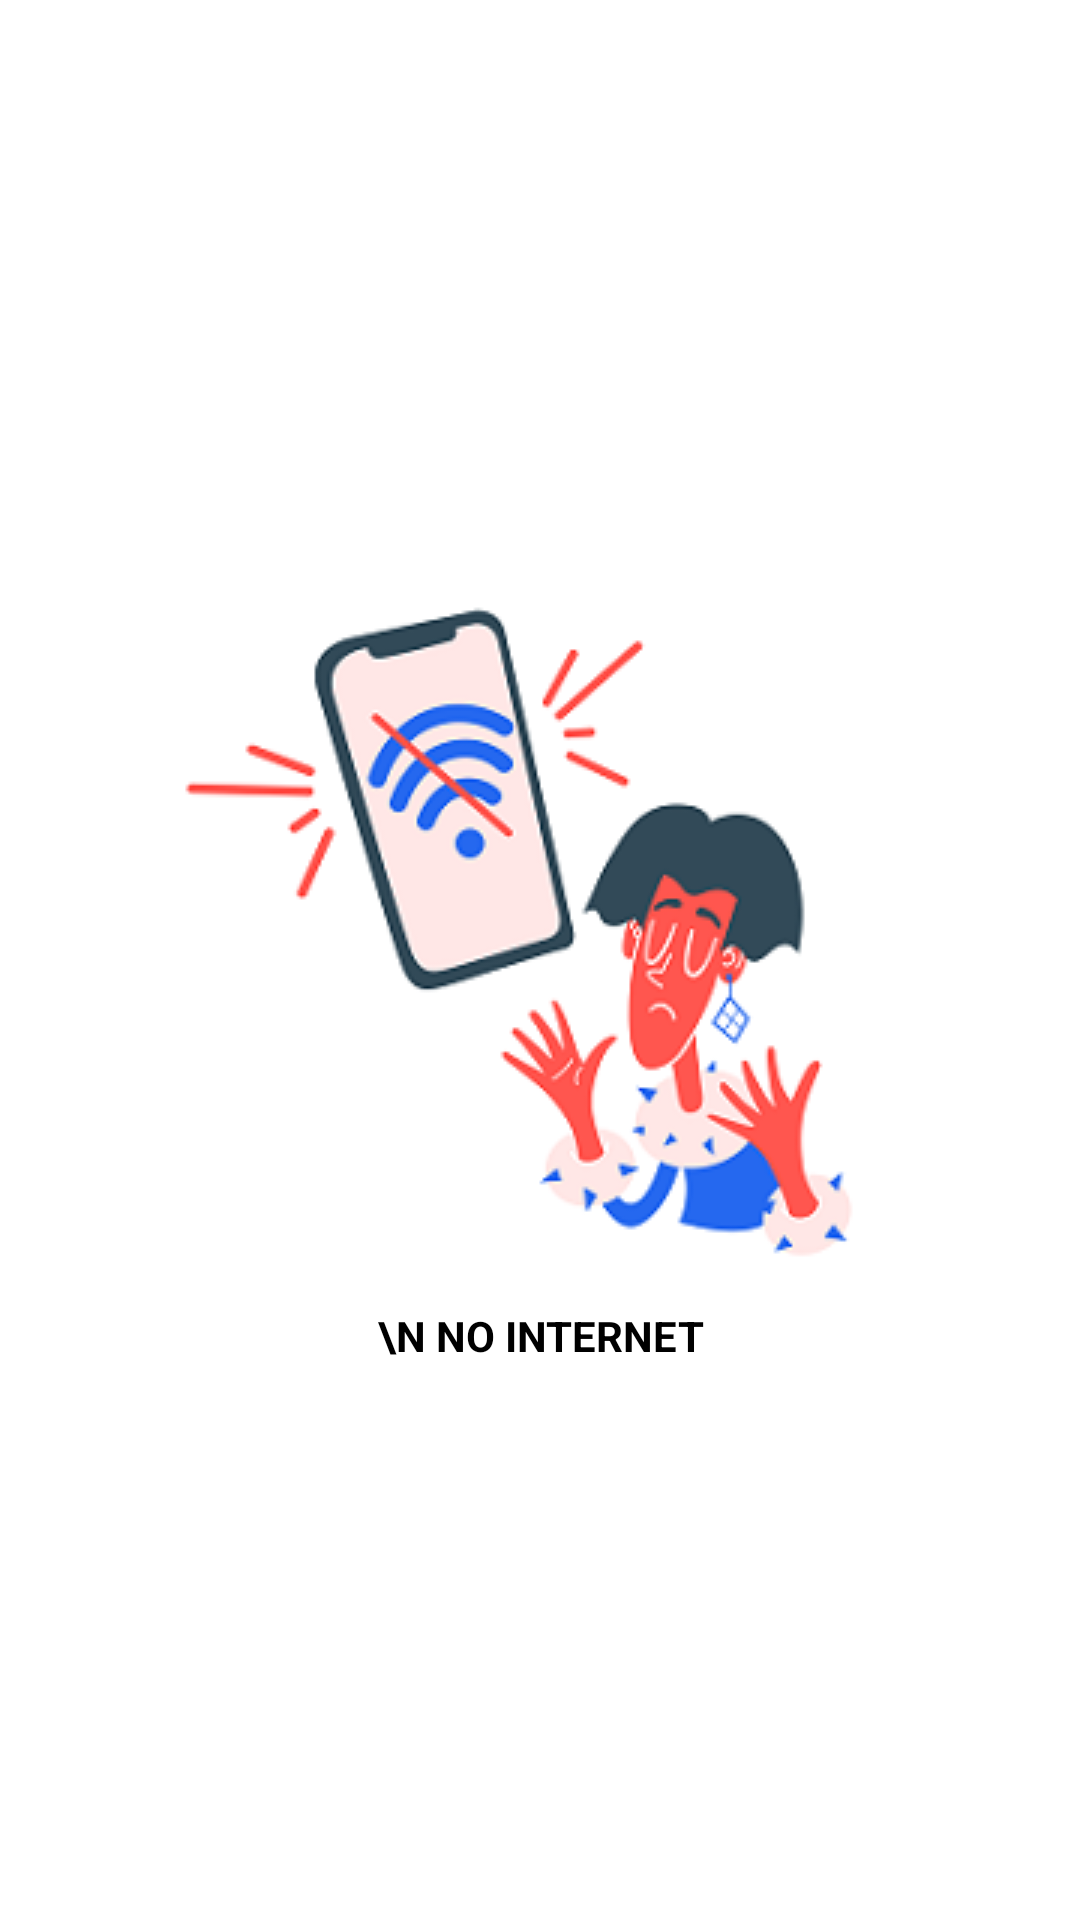

Produce the Android XML layout that renders to this screen, including the resource entries it uses.
<!-- AndroidManifest.xml: application theme Theme.I_Delivery -->
<!-- res/layout/dialog_nointenet.xml -->
<?xml version="1.0" encoding="utf-8"?>
<androidx.constraintlayout.widget.ConstraintLayout
    xmlns:android="http://schemas.android.com/apk/res/android"
    xmlns:app="http://schemas.android.com/apk/res-auto"
    android:layout_width="match_parent"
    android:layout_height="match_parent">

    <TextView
        android:layout_width="match_parent"
        android:layout_height="wrap_content"
        android:drawableTop="@drawable/no_connection"
        android:text="\n no internet"
        android:textStyle="bold"
        android:textAllCaps="true"
        android:textColor="@color/black"
        android:gravity="center"
        app:layout_constraintBottom_toBottomOf="parent"
        app:layout_constraintEnd_toEndOf="parent"
        app:layout_constraintStart_toStartOf="parent"
        app:layout_constraintTop_toTopOf="parent" />

</androidx.constraintlayout.widget.ConstraintLayout>
<!-- resources referenced by this layout -->
<resources>
  <color name="black">#FF000000</color>
  <!-- drawable no_connection: png bitmap (drawable, 32465 bytes) -->
  <style name="Theme.I_Delivery" parent="Theme.MaterialComponents.DayNight.DarkActionBar">
          
          <item name="colorPrimary">@color/color_infinity_theme</item>
          <item name="colorPrimaryVariant">@color/color_infinity_theme</item>
          <item name="colorOnPrimary">@color/white</item>
          
          <item name="colorSecondary">@color/color_infinity_theme</item>
          <item name="colorSecondaryVariant">@color/color_infinity_theme</item>
          <item name="colorOnSecondary">@color/black</item>
          
          <item name="android:statusBarColor" tools:targetApi="l">?attr/colorPrimaryVariant</item>
          
      </style>
  <color name="color_infinity_theme">#2196F3</color>
  <color name="white">#FFFFFFFF</color>
</resources>
